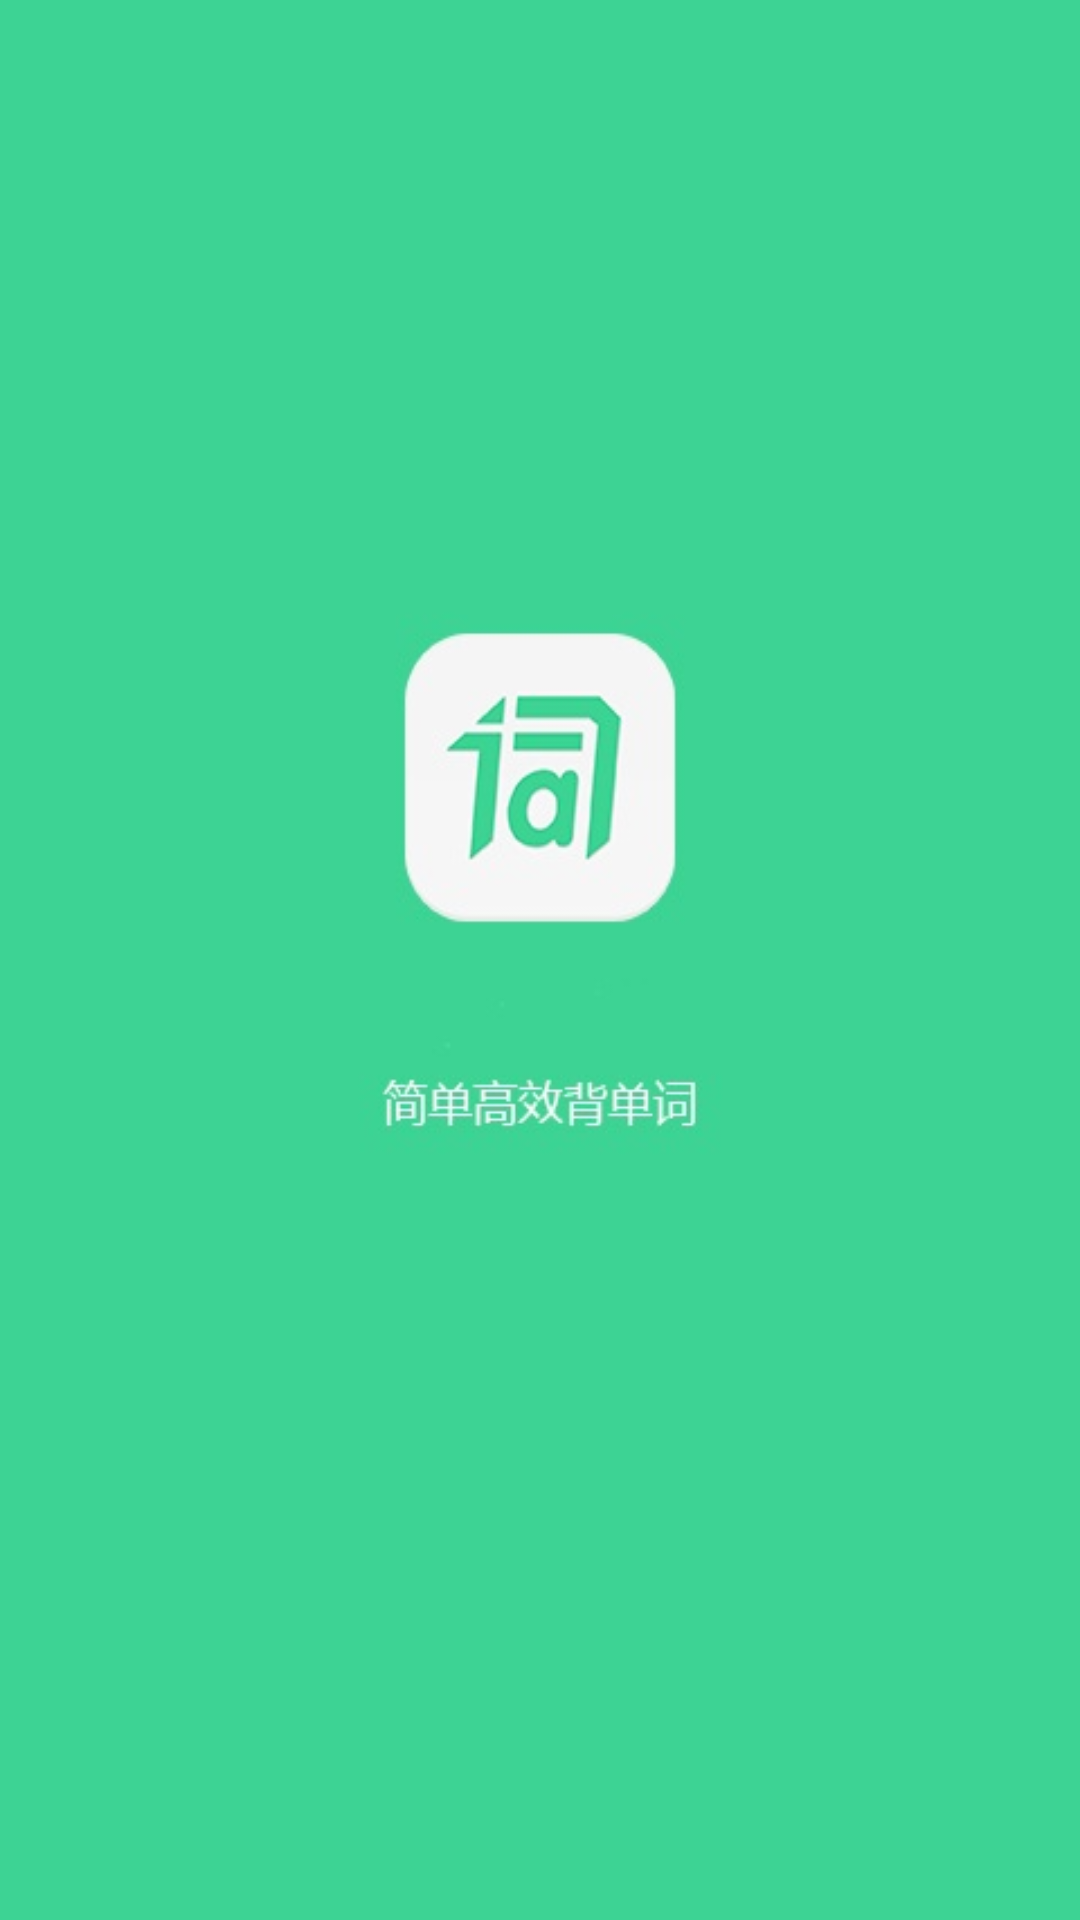

Layout XML and referenced resources for this Android screen:
<!-- AndroidManifest.xml: application theme AppTheme -->
<!-- res/layout/splash_screen.xml -->
<?xml version="1.0" encoding="utf-8"?>

<LinearLayout xmlns:android="http://schemas.android.com/apk/res/android"
    android:layout_width="fill_parent"
    android:layout_height="fill_parent"
    android:background="@drawable/start_pic"
    android:orientation="vertical" >



</LinearLayout>
<!-- resources referenced by this layout -->
<resources>
  <!-- drawable start_pic: png bitmap (drawable-hdpi, 48180 bytes) -->
  <style name="AppTheme" parent="AppBaseTheme">
          
      </style>
  <style name="AppBaseTheme" parent="android:Theme.Light">
          
      </style>
</resources>
